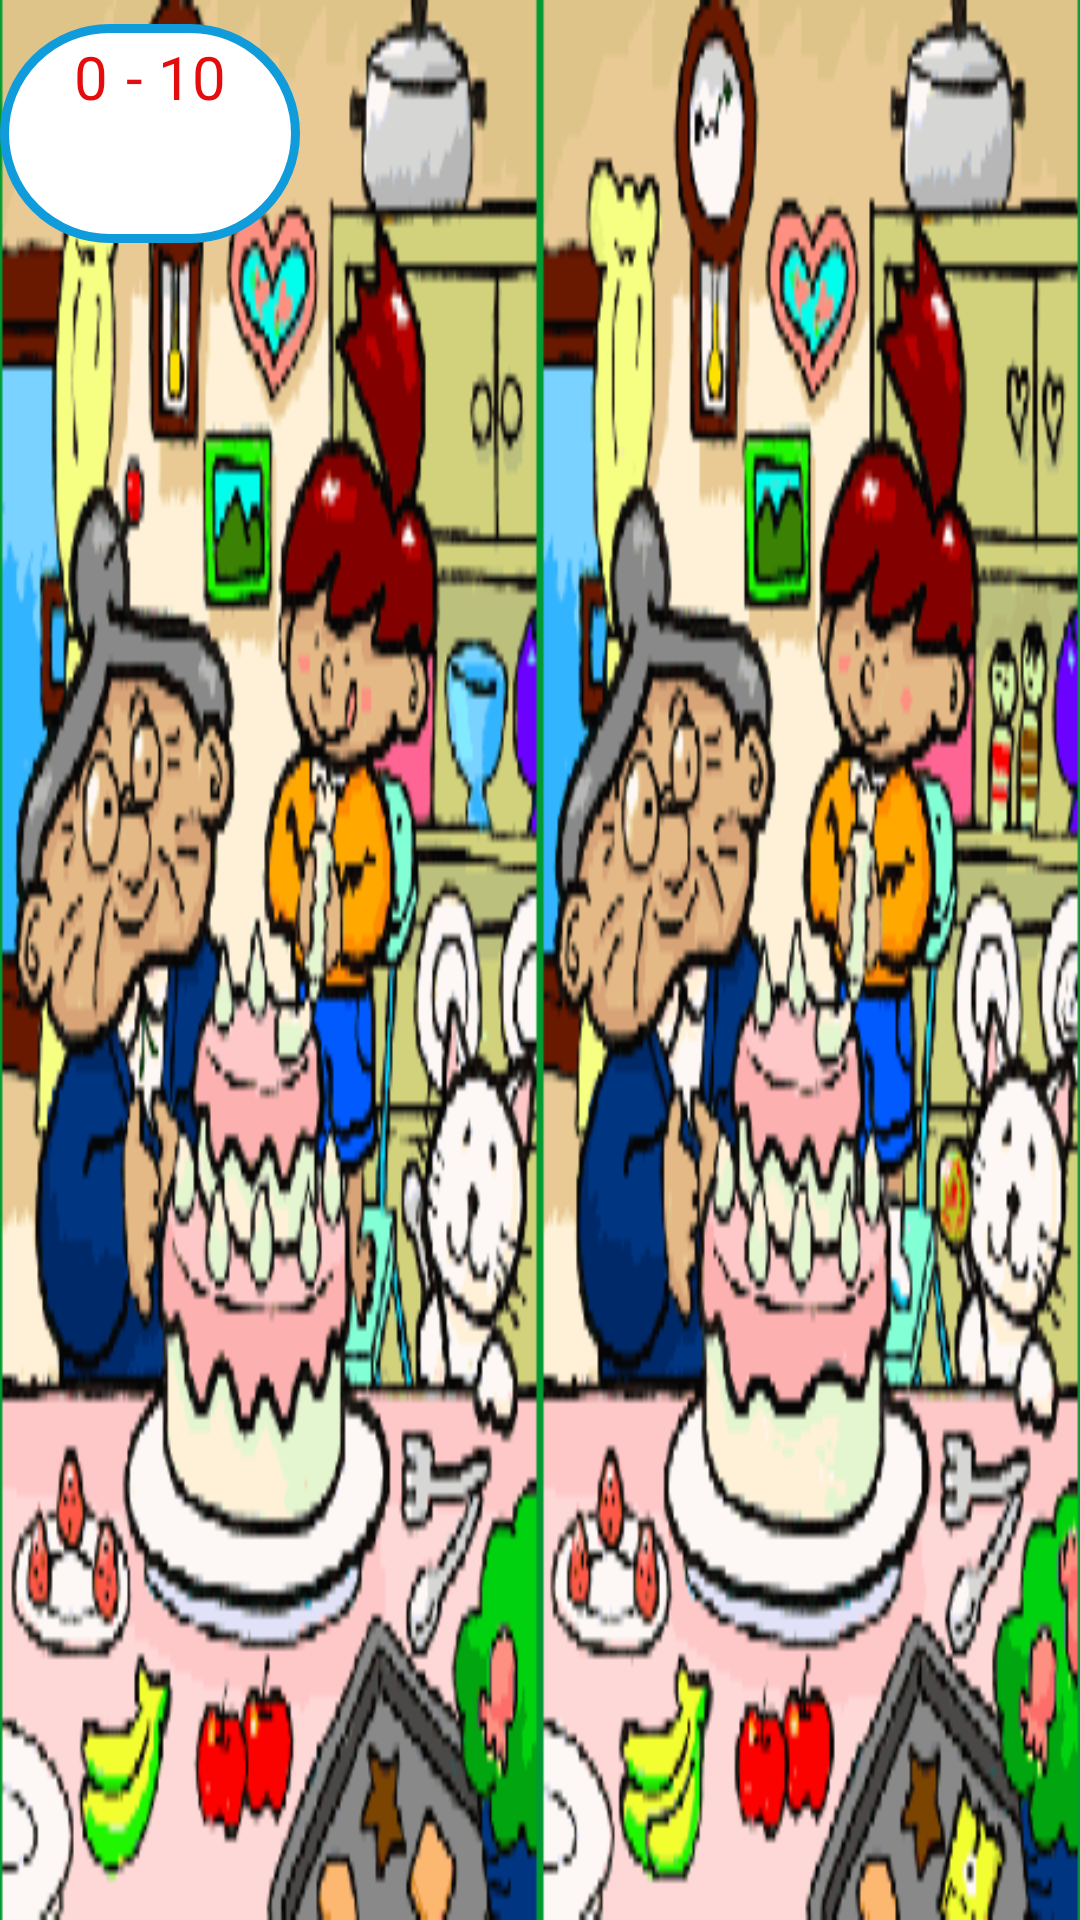

Write the Android layout XML for this screen, with the resource values it uses.
<!-- AndroidManifest.xml: application theme Theme.AppCompat.DayNight.NoActionBar -->
<!-- res/layout/fragment_level4.xml -->
<?xml version="1.0" encoding="utf-8"?>
<androidx.constraintlayout.widget.ConstraintLayout xmlns:android="http://schemas.android.com/apk/res/android"
    xmlns:app="http://schemas.android.com/apk/res-auto"
    xmlns:tools="http://schemas.android.com/tools"
    android:layout_width="match_parent"
    android:layout_height="match_parent"
    tools:context=".fragment.Level4">


    <ImageView
        android:id="@+id/imageView5"
        android:layout_width="0dp"
        android:layout_height="0dp"
        android:scaleType="fitXY"
        android:src="@drawable/level4"
        app:layout_constraintBottom_toBottomOf="parent"
        app:layout_constraintEnd_toEndOf="parent"
        app:layout_constraintStart_toStartOf="parent"
        app:layout_constraintTop_toTopOf="parent" />

    <View
        android:id="@+id/c1"
        android:layout_width="40dp"
        android:layout_height="40dp"
        app:layout_constraintBottom_toBottomOf="parent"
        app:layout_constraintEnd_toEndOf="parent"
        app:layout_constraintHorizontal_bias="0.143"
        app:layout_constraintStart_toStartOf="parent"
        app:layout_constraintTop_toTopOf="parent"
        app:layout_constraintVertical_bias="0.0" />

    <View
        android:id="@+id/c1Copy"
        android:layout_width="40dp"
        android:layout_height="40dp"
        app:layout_constraintBottom_toBottomOf="parent"
        app:layout_constraintEnd_toEndOf="parent"
        app:layout_constraintHorizontal_bias="0.674"
        app:layout_constraintStart_toStartOf="parent"
        app:layout_constraintTop_toTopOf="parent"
        app:layout_constraintVertical_bias="0.0" />

    <View
        android:id="@+id/c2"
        android:layout_width="40dp"
        android:layout_height="40dp"
        app:layout_constraintBottom_toBottomOf="parent"
        app:layout_constraintEnd_toEndOf="parent"
        app:layout_constraintHorizontal_bias="0.08"
        app:layout_constraintStart_toStartOf="parent"
        app:layout_constraintTop_toTopOf="parent"
        app:layout_constraintVertical_bias="0.236" />

    <View
        android:id="@+id/c2Copy"
        android:layout_width="40dp"
        android:layout_height="40dp"
        app:layout_constraintBottom_toBottomOf="parent"
        app:layout_constraintEnd_toEndOf="parent"
        app:layout_constraintHorizontal_bias="0.612"
        app:layout_constraintStart_toStartOf="parent"
        app:layout_constraintTop_toTopOf="parent"
        app:layout_constraintVertical_bias="0.236" />

    <View
        android:id="@+id/c3"
        android:layout_width="40dp"
        android:layout_height="40dp"
        app:layout_constraintBottom_toBottomOf="parent"
        app:layout_constraintEnd_toEndOf="parent"
        app:layout_constraintHorizontal_bias="0.623"
        app:layout_constraintStart_toStartOf="parent"
        app:layout_constraintTop_toTopOf="parent"
        app:layout_constraintVertical_bias="0.979" />

    <View
        android:id="@+id/c3Copy"
        android:layout_width="40dp"
        android:layout_height="40dp"
        app:layout_constraintBottom_toBottomOf="parent"
        app:layout_constraintEnd_toEndOf="parent"
        app:layout_constraintHorizontal_bias="0.08"
        app:layout_constraintStart_toStartOf="parent"
        app:layout_constraintTop_toTopOf="parent"
        app:layout_constraintVertical_bias="0.976" />

    <View
        android:id="@+id/c4"
        android:layout_width="40dp"
        android:layout_height="40dp"
        app:layout_constraintBottom_toBottomOf="parent"
        app:layout_constraintEnd_toEndOf="parent"
        app:layout_constraintHorizontal_bias="0.925"
        app:layout_constraintStart_toStartOf="parent"
        app:layout_constraintTop_toTopOf="parent"
        app:layout_constraintVertical_bias="1.0" />

    <View
        android:id="@+id/c4Copy"
        android:layout_width="40dp"
        android:layout_height="40dp"
        app:layout_constraintBottom_toBottomOf="parent"
        app:layout_constraintEnd_toEndOf="parent"
        app:layout_constraintHorizontal_bias="0.395"
        app:layout_constraintStart_toStartOf="parent"
        app:layout_constraintTop_toTopOf="parent"
        app:layout_constraintVertical_bias="1.0" />

    <View
        android:id="@+id/c5"
        android:layout_width="40dp"
        android:layout_height="40dp"
        app:layout_constraintBottom_toBottomOf="parent"
        app:layout_constraintEnd_toEndOf="parent"
        app:layout_constraintHorizontal_bias="0.499"
        app:layout_constraintStart_toStartOf="parent"
        app:layout_constraintTop_toTopOf="parent"
        app:layout_constraintVertical_bias="0.858" />

    <View
        android:id="@+id/c5Copy"
        android:layout_width="40dp"
        android:layout_height="40dp"
        app:layout_constraintBottom_toBottomOf="parent"
        app:layout_constraintEnd_toEndOf="parent"
        app:layout_constraintHorizontal_bias="1.0"
        app:layout_constraintStart_toStartOf="parent"
        app:layout_constraintTop_toTopOf="parent"
        app:layout_constraintVertical_bias="0.861" />

    <View
        android:id="@+id/c6"
        android:layout_width="40dp"
        android:layout_height="40dp"
        app:layout_constraintBottom_toBottomOf="parent"
        app:layout_constraintEnd_toEndOf="parent"
        app:layout_constraintHorizontal_bias="0.909"
        app:layout_constraintStart_toStartOf="parent"
        app:layout_constraintTop_toTopOf="parent"
        app:layout_constraintVertical_bias="0.636" />

    <View
        android:id="@+id/c6Copy"
        android:layout_width="40dp"
        android:layout_height="40dp"
        app:layout_constraintBottom_toBottomOf="parent"
        app:layout_constraintEnd_toEndOf="parent"
        app:layout_constraintHorizontal_bias="0.365"
        app:layout_constraintStart_toStartOf="parent"
        app:layout_constraintTop_toTopOf="parent"
        app:layout_constraintVertical_bias="0.634" />

    <View
        android:id="@+id/c7"
        android:layout_width="40dp"
        android:layout_height="40dp"
        app:layout_constraintBottom_toBottomOf="parent"
        app:layout_constraintEnd_toEndOf="parent"
        app:layout_constraintHorizontal_bias="0.303"
        app:layout_constraintStart_toStartOf="parent"
        app:layout_constraintTop_toTopOf="parent"
        app:layout_constraintVertical_bias="0.351" />

    <View
        android:id="@+id/c7Copy"
        android:layout_width="40dp"
        android:layout_height="40dp"
        app:layout_constraintBottom_toBottomOf="parent"
        app:layout_constraintEnd_toEndOf="parent"
        app:layout_constraintHorizontal_bias="0.822"
        app:layout_constraintStart_toStartOf="parent"
        app:layout_constraintTop_toTopOf="parent"
        app:layout_constraintVertical_bias="0.348" />

    <View
        android:id="@+id/c8"
        android:layout_width="40dp"
        android:layout_height="40dp"
        app:layout_constraintBottom_toBottomOf="parent"
        app:layout_constraintEnd_toEndOf="parent"
        app:layout_constraintHorizontal_bias="0.972"
        app:layout_constraintStart_toStartOf="parent"
        app:layout_constraintTop_toTopOf="parent"
        app:layout_constraintVertical_bias="0.348" />

    <View
        android:id="@+id/c8Copy"
        android:layout_width="40dp"
        android:layout_height="40dp"
        app:layout_constraintBottom_toBottomOf="parent"
        app:layout_constraintEnd_toEndOf="parent"
        app:layout_constraintHorizontal_bias="0.437"
        app:layout_constraintStart_toStartOf="parent"
        app:layout_constraintTop_toTopOf="parent"
        app:layout_constraintVertical_bias="0.351" />

    <View
        android:id="@+id/c9"
        android:layout_width="40dp"
        android:layout_height="40dp"
        app:layout_constraintBottom_toBottomOf="parent"
        app:layout_constraintEnd_toEndOf="parent"
        app:layout_constraintHorizontal_bias="0.457"
        app:layout_constraintStart_toStartOf="parent"
        app:layout_constraintTop_toTopOf="parent"
        app:layout_constraintVertical_bias="0.178" />

    <View
        android:id="@+id/c9Copy"
        android:layout_width="40dp"
        android:layout_height="40dp"
        app:layout_constraintBottom_toBottomOf="parent"
        app:layout_constraintEnd_toEndOf="parent"
        app:layout_constraintHorizontal_bias="0.987"
        app:layout_constraintStart_toStartOf="parent"
        app:layout_constraintTop_toTopOf="parent"
        app:layout_constraintVertical_bias="0.175" />

    <View
        android:id="@+id/c10"
        android:layout_width="50dp"
        android:layout_height="50dp"
        app:layout_constraintBottom_toBottomOf="parent"
        app:layout_constraintEnd_toEndOf="parent"
        app:layout_constraintHorizontal_bias="0.105"
        app:layout_constraintStart_toStartOf="parent"
        app:layout_constraintTop_toTopOf="parent"
        app:layout_constraintVertical_bias="0.522" />

    <View
        android:id="@+id/c10Copy"
        android:layout_width="40dp"
        android:layout_height="40dp"
        app:layout_constraintBottom_toBottomOf="parent"
        app:layout_constraintEnd_toEndOf="parent"
        app:layout_constraintHorizontal_bias="0.643"
        app:layout_constraintStart_toStartOf="parent"
        app:layout_constraintTop_toTopOf="parent"
        app:layout_constraintVertical_bias="0.538" />

    <LinearLayout
        android:layout_width="100dp"
        android:layout_height="wrap_content"
        android:layout_marginTop="8dp"
        android:background="@drawable/btn_play"
        android:gravity="center"
        android:orientation="vertical"
        android:padding="4dp"
        app:layout_constraintStart_toStartOf="parent"
        app:layout_constraintTop_toTopOf="parent">

        <LinearLayout
            android:layout_width="wrap_content"
            android:layout_height="wrap_content"
            android:orientation="horizontal"
            app:layout_constraintStart_toStartOf="parent"
            app:layout_constraintTop_toTopOf="parent">

            <TextView
                android:id="@+id/tvPoints4"
                android:layout_width="wrap_content"
                android:layout_height="wrap_content"
                android:layout_marginEnd="6dp"
                android:text="0"
                android:textColor="#E40D0D"
                android:textSize="20sp" />

            <TextView
                android:layout_width="wrap_content"
                android:layout_height="wrap_content"
                android:text="- 10"
                android:textColor="#E40D0D"
                android:textSize="20sp" />
        </LinearLayout>

        <TextView
            android:id="@+id/yourPoints4"
            android:layout_width="match_parent"
            android:layout_height="wrap_content"
            android:gravity="center"
            android:textColor="#E40D0D"
            android:textSize="12sp" />

        <TextView
            android:id="@+id/timer"
            android:layout_width="wrap_content"
            android:layout_height="wrap_content"
            android:gravity="center"
            android:textColor="#E40D0D"
            android:textSize="16sp" />

    </LinearLayout>
</androidx.constraintlayout.widget.ConstraintLayout>
<!-- resources referenced by this layout -->
<resources>
  <!-- drawable btn_play (drawable) -->
  <?xml version="1.0" encoding="utf-8"?>
  <shape xmlns:android="http://schemas.android.com/apk/res/android">
              <corners android:radius="500dp" />
              <stroke android:width="3dp" android:color="@color/blue" />
              <solid android:color="#FFFFFF" />
  </shape>
  <!-- drawable level4: png bitmap (drawable-hdpi, 11795 bytes) -->
  <color name="blue">#109BDB</color>
</resources>
